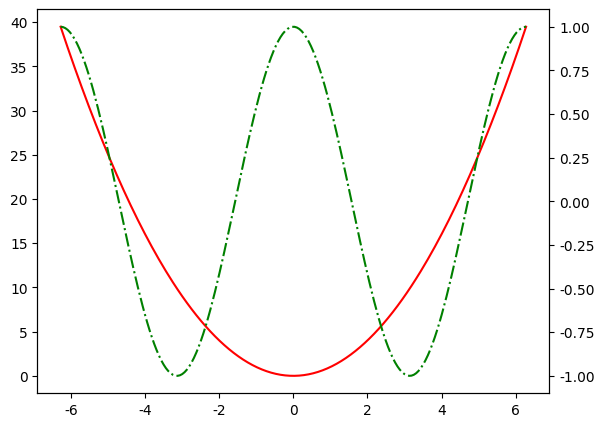

This chart was generated by the following Python code:
# -*- encoding: utf-8 -*-

"""
5.3.5 坐标轴——显示双轴
"""

import numpy as np
from matplotlib import pyplot as plt

plt.rcParams['font.sans-serif'] = ['FangSong']
plt.rcParams['axes.unicode_minus'] = False

x = np.linspace(-2*np.pi, 2*np.pi, 200)
y1 = np.square(x)
y2 = np.cos(x)

fig = plt.figure()
ax = fig.add_axes([0.1, 0.1, 0.8, 0.8])
ax_twinx = ax.twinx()
ax.plot(x, y1, c='r')
ax_twinx.plot(x, y2, c='g', ls='-.')
plt.show()
